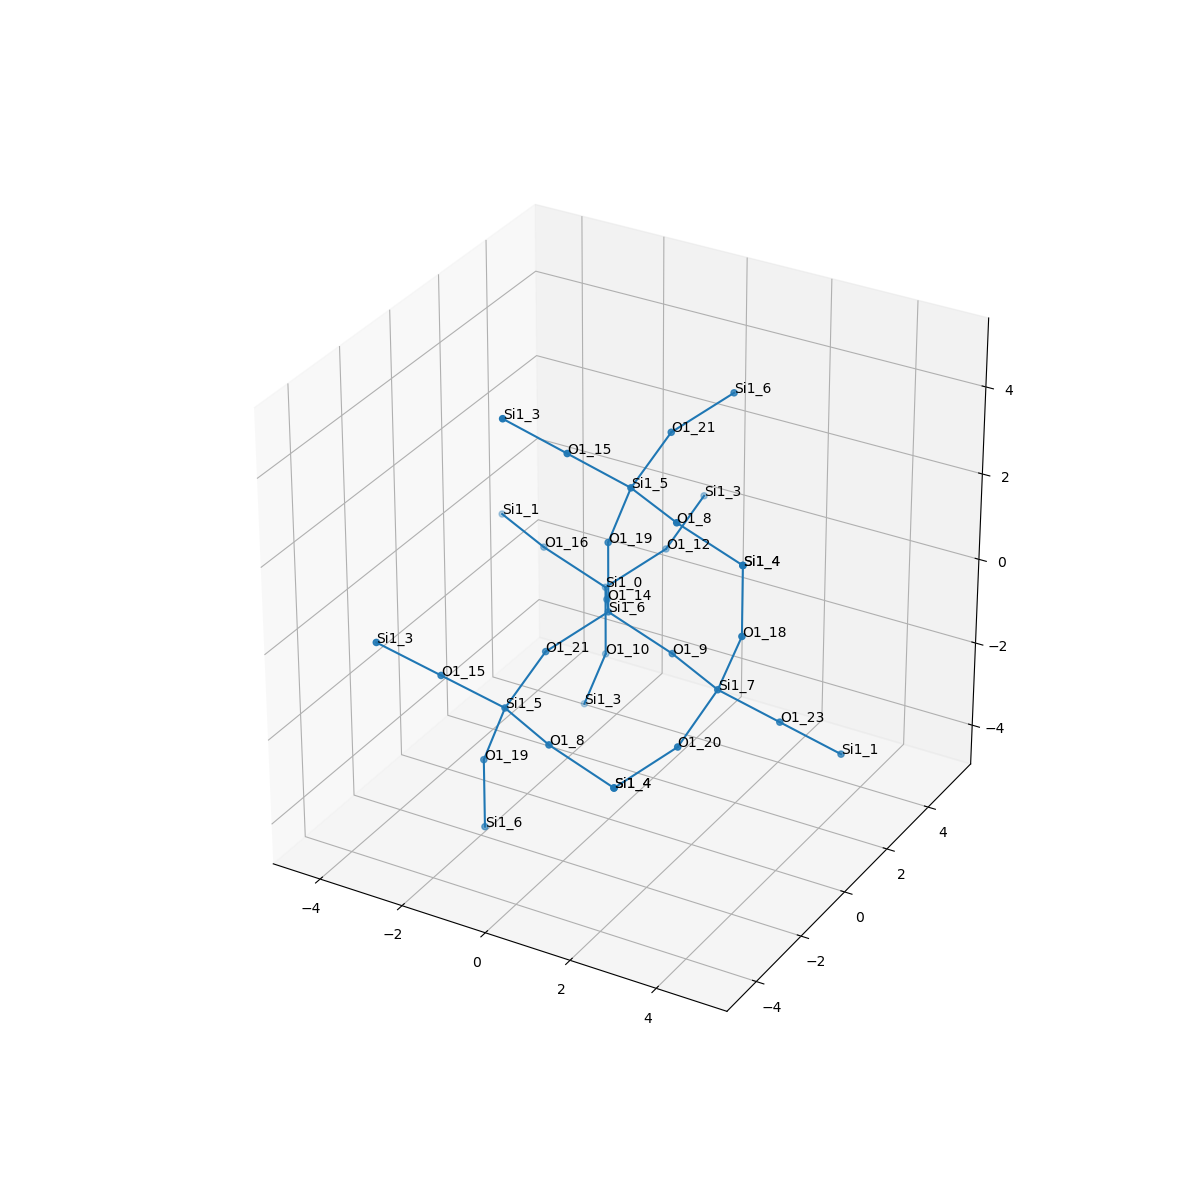

The table this chart was drawn from, first rows:
, neighbor_num, isite, atom, x, y, z, front_index
0, 0, 6, Si1, 0.0, 0.0, 0.0, 
1, 1, 21, O1, -0.7675, -1.309, -0.5358, 0.0
2, 1, 14, O1, -0.7584, 1.315, -0.531, 0.0
3, 1, 19, O1, 1.6653345369377348e-16, 0.0, 1.609, 0.0
4, 1, 9, O1, 1.515, -5.551115123125783e-17, -0.5421, 0.0
5, 2, 5, Si1, -0.9181, -2.765, -1.202, 1.0
6, 2, 0, Si1, -1.517, 2.63, -1.062, 2.0
7, 2, 5, Si1, 0.6169, -0.1482, 3.087, 3.0
8, 2, 7, Si1, 2.956, -0.71, -0.6248, 4.0
9, 3, 8, O1, 0.5234, -3.475, -1.285, 5.0
10, 3, 19, O1, -1.535, -2.617, -2.68, 5.0
11, 3, 15, O1, -1.905, -3.661, -0.3021, 5.0
12, 3, 16, O1, -3.032, 2.63, -0.5198, 6.0
13, 3, 10, O1, -1.517, 2.63, -2.671, 6.0
14, 3, 12, O1, -0.7492, 3.939, -0.5261, 6.0
15, 3, 8, O1, 2.058, -0.8582, 3.005, 7.0
16, 3, 21, O1, 0.7675, 1.309, 3.754, 7.0
17, 3, 15, O1, -0.3701, -1.044, 3.987, 7.0
18, 3, 23, O1, 3.943, 0.1858, -1.525, 8.0
19, 3, 20, O1, 2.806, -2.167, -1.291, 8.0
20, 3, 18, O1, 3.573, -0.8582, 0.8538, 8.0
21, 4, 4, Si1, 2.038, -3.475, -1.827, 9.0
22, 4, 6, Si1, -1.535, -2.617, -4.289, 10.0
23, 4, 3, Si1, -2.892, -4.557, 0.5977, 11.0
24, 4, 1, Si1, -4.473, 3.34, -0.4371, 12.0
25, 4, 3, Si1, -2.134, 2.778, -4.149, 13.0
26, 4, 3, Si1, -0.5986, 5.395, 0.14, 14.0
27, 4, 4, Si1, 3.573, -0.8582, 2.463, 15.0
28, 4, 6, Si1, 1.535, 2.617, 4.289, 16.0
29, 4, 3, Si1, -1.357, -1.94, 4.887, 17.0
30, 4, 1, Si1, 4.93, 1.082, -2.424, 18.0
31, 4, 4, Si1, 2.038, -3.475, -1.827, 19.0
32, 4, 4, Si1, 3.573, -0.8582, 2.463, 20.0
